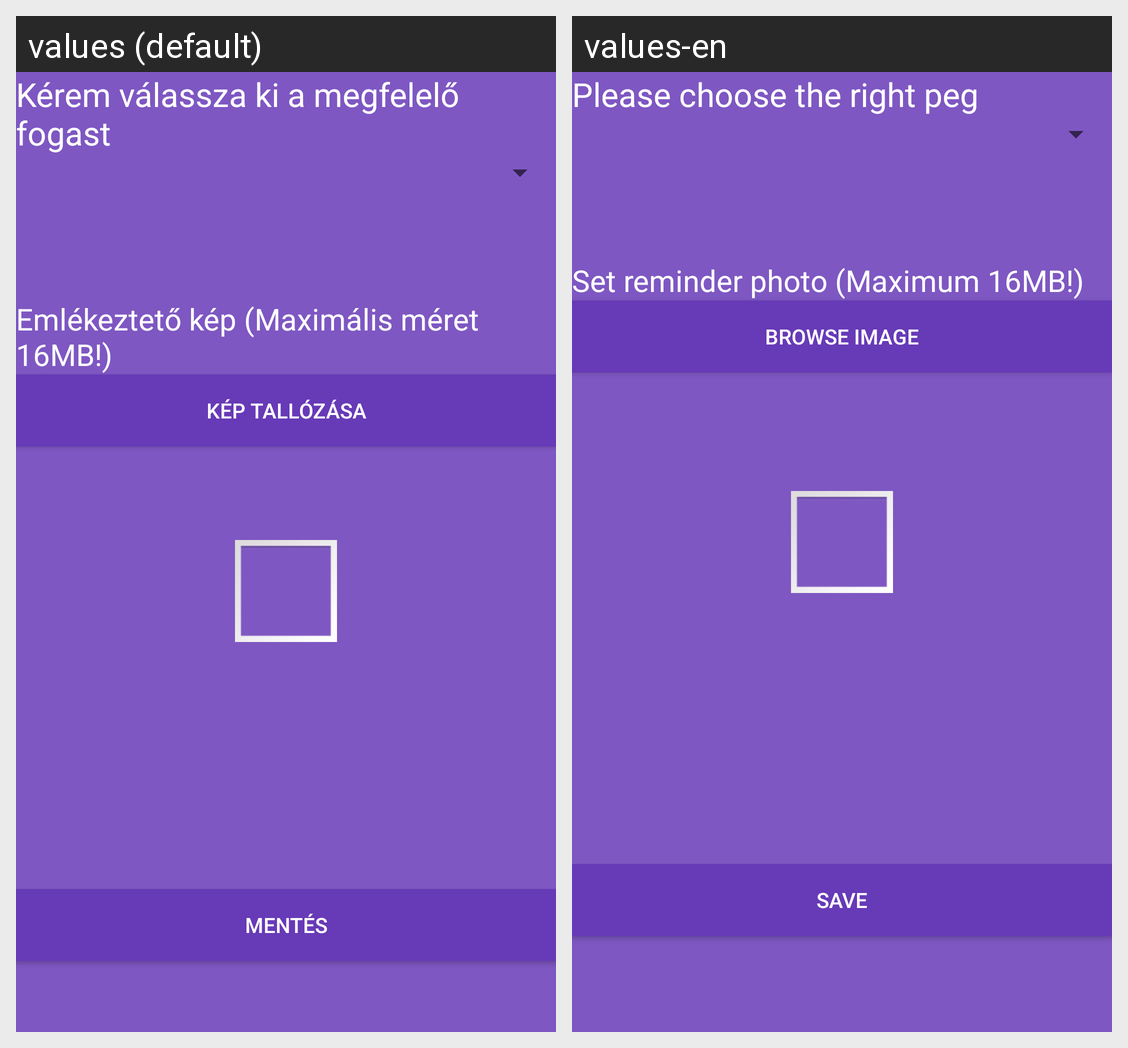

Locale-by-locale string values for the Android screen shown in this grid:
Android screen res/layout/fragment_add_hints.xml rendered under 2 locales, left to right: values (default), values-en. Device: Nexus 5 (rendered at 1080×1920; each locale shown at half size, 540×960, under a caption strip naming it); theme Theme.Fogas.
Strings drawn on this screen, with the default value and each locale's value (text and hints the layout hard-codes, and strings that could not be matched under every locale, appear in the picture but are not listed):

choosepeg
  values: Kérem válassza ki a megfelelő fogast
  values-en: Please choose the right peg

reminderPhoto
  values: Emlékeztető kép (Maximális méret 16MB!)
  values-en: Set reminder photo (Maximum 16MB!)

browse
  values: Kép tallózása
  values-en: Browse image

saveUpdates
  values: Mentés
  values-en: Save
